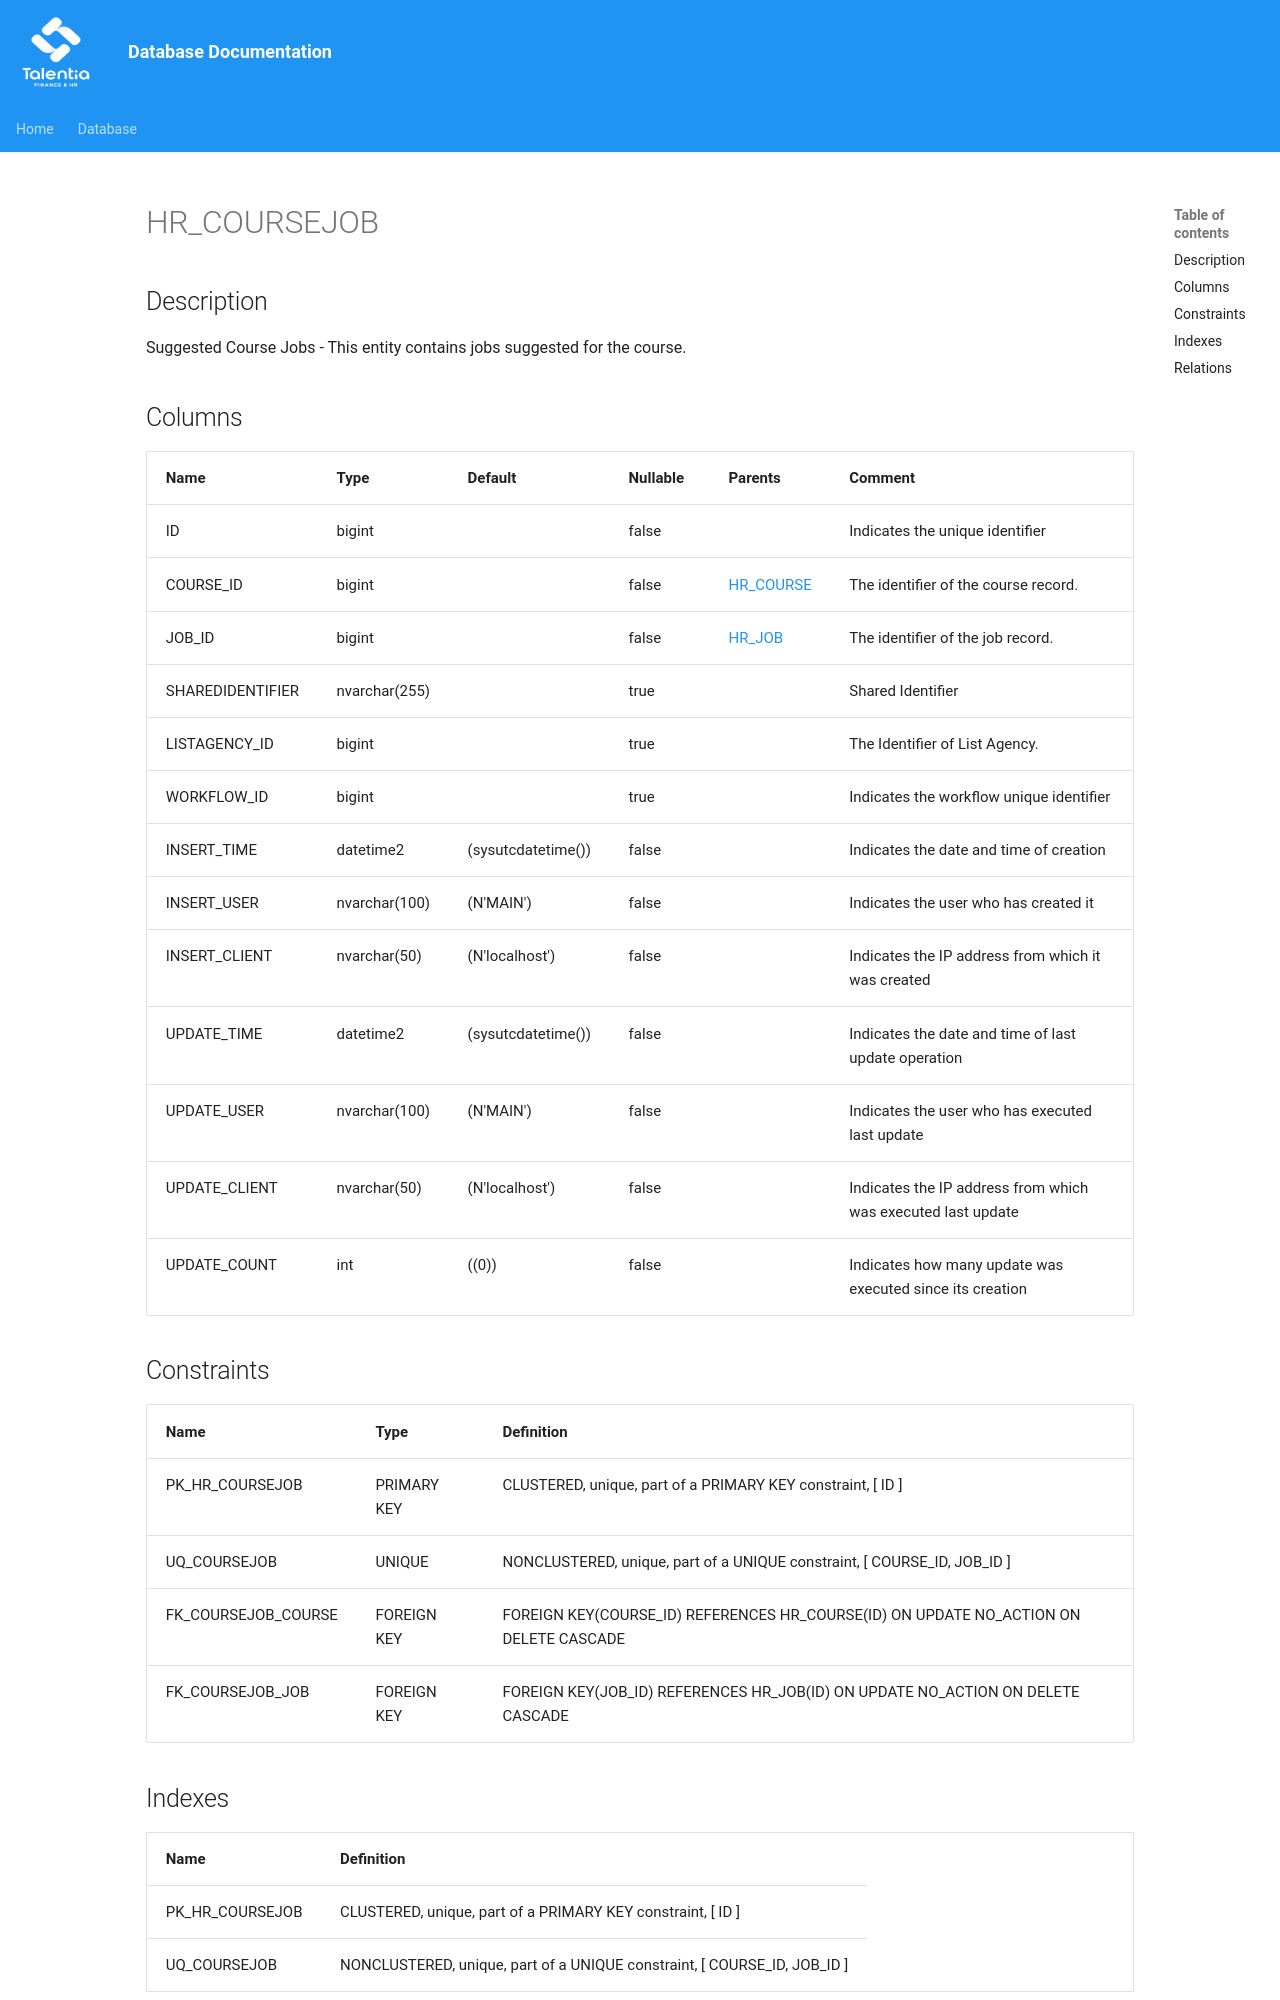

repository: giovanniporcelli/documentazione-db · page: schema/HR_COURSEJOB/index.html · generator: mkdocs

# HR_COURSEJOB

## Description

Suggested Course Jobs - This entity contains jobs suggested for the course.  


## Columns

| Name | Type | Default | Nullable | Parents | Comment |
| ---- | ---- | ------- | -------- | ------- | ------- |
| ID | bigint |  | false |  | Indicates the unique identifier |
| COURSE_ID | bigint |  | false | [HR_COURSE](HR_COURSE.md) | The identifier of the course record. |
| JOB_ID | bigint |  | false | [HR_JOB](HR_JOB.md) | The identifier of the job record. |
| SHAREDIDENTIFIER | nvarchar(255) |  | true |  | Shared Identifier |
| LISTAGENCY_ID | bigint |  | true |  | The Identifier of List Agency. |
| WORKFLOW_ID | bigint |  | true |  | Indicates the workflow unique identifier |
| INSERT_TIME | datetime2 | (sysutcdatetime()) | false |  | Indicates the date and time of creation |
| INSERT_USER | nvarchar(100) | (N'MAIN') | false |  | Indicates the user who has created it |
| INSERT_CLIENT | nvarchar(50) | (N'localhost') | false |  | Indicates the IP address from which it was created |
| UPDATE_TIME | datetime2 | (sysutcdatetime()) | false |  | Indicates the date and time of last update operation |
| UPDATE_USER | nvarchar(100) | (N'MAIN') | false |  | Indicates the user who has executed last update |
| UPDATE_CLIENT | nvarchar(50) | (N'localhost') | false |  | Indicates the IP address from which was executed last update |
| UPDATE_COUNT | int | ((0)) | false |  | Indicates how many update was executed since its creation |
